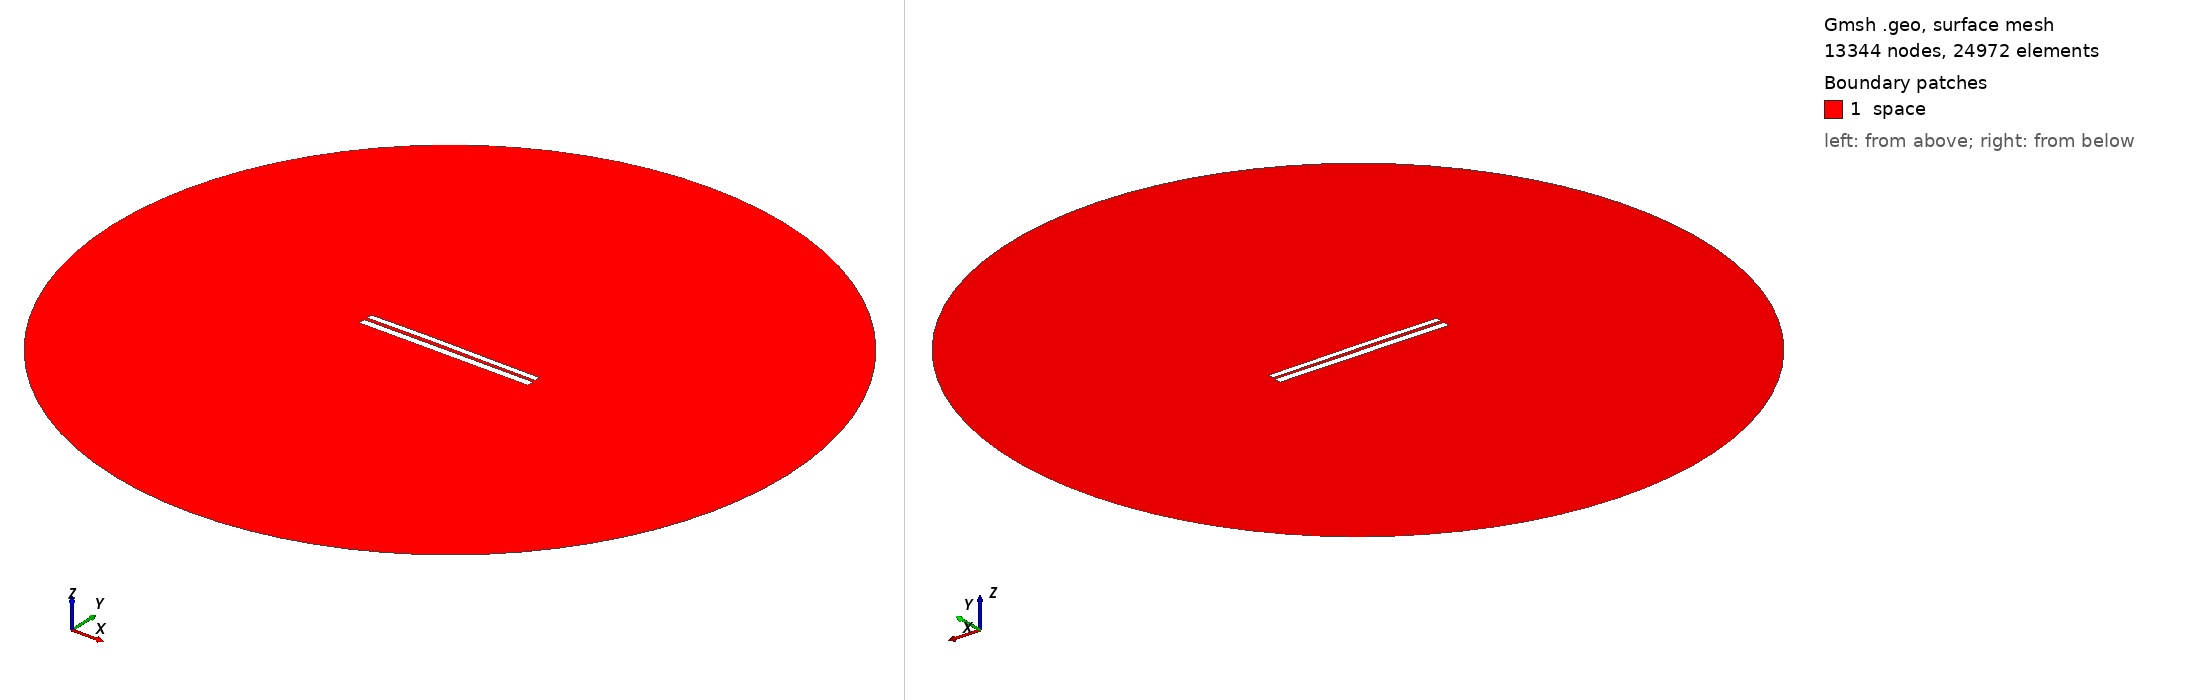

Gmsh geometry script, surface-meshed: 13344 nodes, 24972 surface elements. Boundary patches (legend numbers): 1 space. Left view from above one corner, right view from below the opposite corner. Legend entries are the model's physical surfaces. The drawing asked Gmsh for element sizes between 1% and 20% of the model's largest extent; the script's own settings can give other sizes.

=== 7118.geo (drawn) ===
//---------------------------------------
// Geometry kernel
//---------------------------------------

SetFactory("OpenCASCADE");



//---------------------------------------
// Parameters of the geometry
//---------------------------------------

// Overetch of the upper plate
overetch = 0.25;

// Distance between the plates
distance = 1.75;

// Discretization over the x axis (for the deformation)
nx = 50; 

// Length of the plate
L = 100 - overetch; 

// Number of modes
n = 4; 

// 1st mode coefficient
coeff(1) = -0.075;
beta(1) = 0.596864 * 3.1415926535 / L;

// 2nd mode coefficient
coeff(2) = 0.15;
beta(2) = 1.49418 * 3.1415926535 / L;

// 3rd mode coefficient
coeff(3) = 0.07499999999999998;
beta(3) = 2.50025 * 3.1415926535 / L;

// 4th mode coefficient
coeff(4) = 0.0;
beta(4) = 3.49999 * 3.1415926535 / L;



//---------------------------------------
// Upper plate (deformed rectangle)
//---------------------------------------

// Coordiantes of the upper plate
xmin = -50;
xmax = 50 - overetch;

// Height of the upper plate
yheight = 4 - 2 * overetch;

// Indexes of the points
UpperID[] = {};
LowerID[] = {};
LeftID[] = {};
RightID[] = {};

// Point index
p = 1;

// Horizontal edges
For i In {1:nx}
    x = xmin + (i-1)*(xmax - xmin)/(nx-1);

    y_bottom = distance / 2 + overetch;
    For j In {1:n}
        C = (Cosh(beta(j)*L) + Cos(beta(j)*L)) / (Sinh(beta(j)*L) + Sin(beta(j)*L));
        y_bottom  = y_bottom + coeff(j) * (Cosh(beta(j)*(x+50)) - Cos(beta(j)*(x+50)) - C * (Sinh(beta(j)*(x+50)) - Sin(beta(j)*(x+50))));
    EndFor

    y_top = y_bottom + yheight;

    Point(p) = {x, y_top, 0, 1.0};
    UpperID[i] = p;
    p = p + 1;

    Point(p) = {x, y_bottom, 0, 1.0};
    LowerID[i] = p;
    p = p + 1;
EndFor

// Create point lists
UpperPts[] = {}; LowerPts[] = {};
For i In {1:nx}
  UpperPts[] += {UpperID[i]};
  LowerPts[] += {LowerID[i]};
EndFor

// Build splines
Spline(1) = {UpperPts[]};
Spline(2) = {LowerPts[]};
Line(3) = {LowerPts[nx-1], UpperPts[nx-1]};
Line(4) = {LowerPts[0], UpperPts[0]};

// Build the plane surface
Curve Loop(1) = {2, 3, -1, -4};
Plane Surface(1) = {1};



//---------------------------------------
// Lower plate (rectangle)
//---------------------------------------

// Vertices
Point(1001) = {-50, -1, 0, 1.0};
Point(1002) = { 50, -1, 0, 1.0};
Point(1003) = { 50,  -5, 0, 1.0};
Point(1004) = {-50,  -5, 0, 1.0};

// Edges
Line(5) = {1001, 1002};
Line(6) = {1002, 1003};
Line(7) = {1003, 1004};
Line(8) = {1004, 1001};

// Plane surface
Line Loop(2) = {5, 6, 7, 8};
Plane Surface(2) = {2}; 



//---------------------------------------
// Outer (fictious) boundary
//---------------------------------------

// Points
Point(1005) = {0, 0, 0};       // Center
Point(1006) = {200, 0, 0};     // Start point
Point(1007) = {0, 200, 0};     // 90 degrees
Point(1008) = {-200, 0, 0};    // 180 degrees
Point(1009) = {0, -200, 0};    // 270 degrees

// Circle arcs (each needs start, center, end)
Circle(9) = {1006, 1005, 1007};
Circle(10) = {1007, 1005, 1008};
Circle(11) = {1008, 1005, 1009};
Circle(12) = {1009, 1005, 1006};

// Plane surface for the entire domain
Curve Loop(3) = {9, 10, 11, 12};
Surface(3) = {3};

// Subtract the plates from the whole domain to obtain the actual domain where we want to solve the equations
BooleanDifference{ Surface{3}; Delete; }{ Surface{1}; Surface{2}; Delete; }




//---------------------------------------
// Transfinite Lines/Curves
//---------------------------------------

// Set the number of points on the boundaries
r = 7;

// Plates
Transfinite Curve {1, 2} = 50*r Using Progression 1;
Transfinite Curve {3, 4} = 2*r Using Progression 1;
Transfinite Line {5, 7} = 50*r Using Progression 1;
Transfinite Line {6, 8} = 2*r Using Progression 1;

// Outer boundary
Transfinite Line {9, 10, 11, 12} = 20 Using Progression 1;



//---------------------------------------
// Physical groups
//---------------------------------------                

// Physical curves (boundaries)
Physical Line("force_segment", 10) = {2};
Physical Line("upper_plate", 11) = {1, 3, 4};
Physical Line("lower_plate", 12) = {5, 6, 7, 8};
Physical Line("boundary", 20) = {9, 10, 11, 12};

// Physical Surfaces
Physical Surface("space", 30) = {3};



//---------------------------------------
// 6. Generate the Mesh
//---------------------------------------

// 2D mesh generation
Mesh 2;
